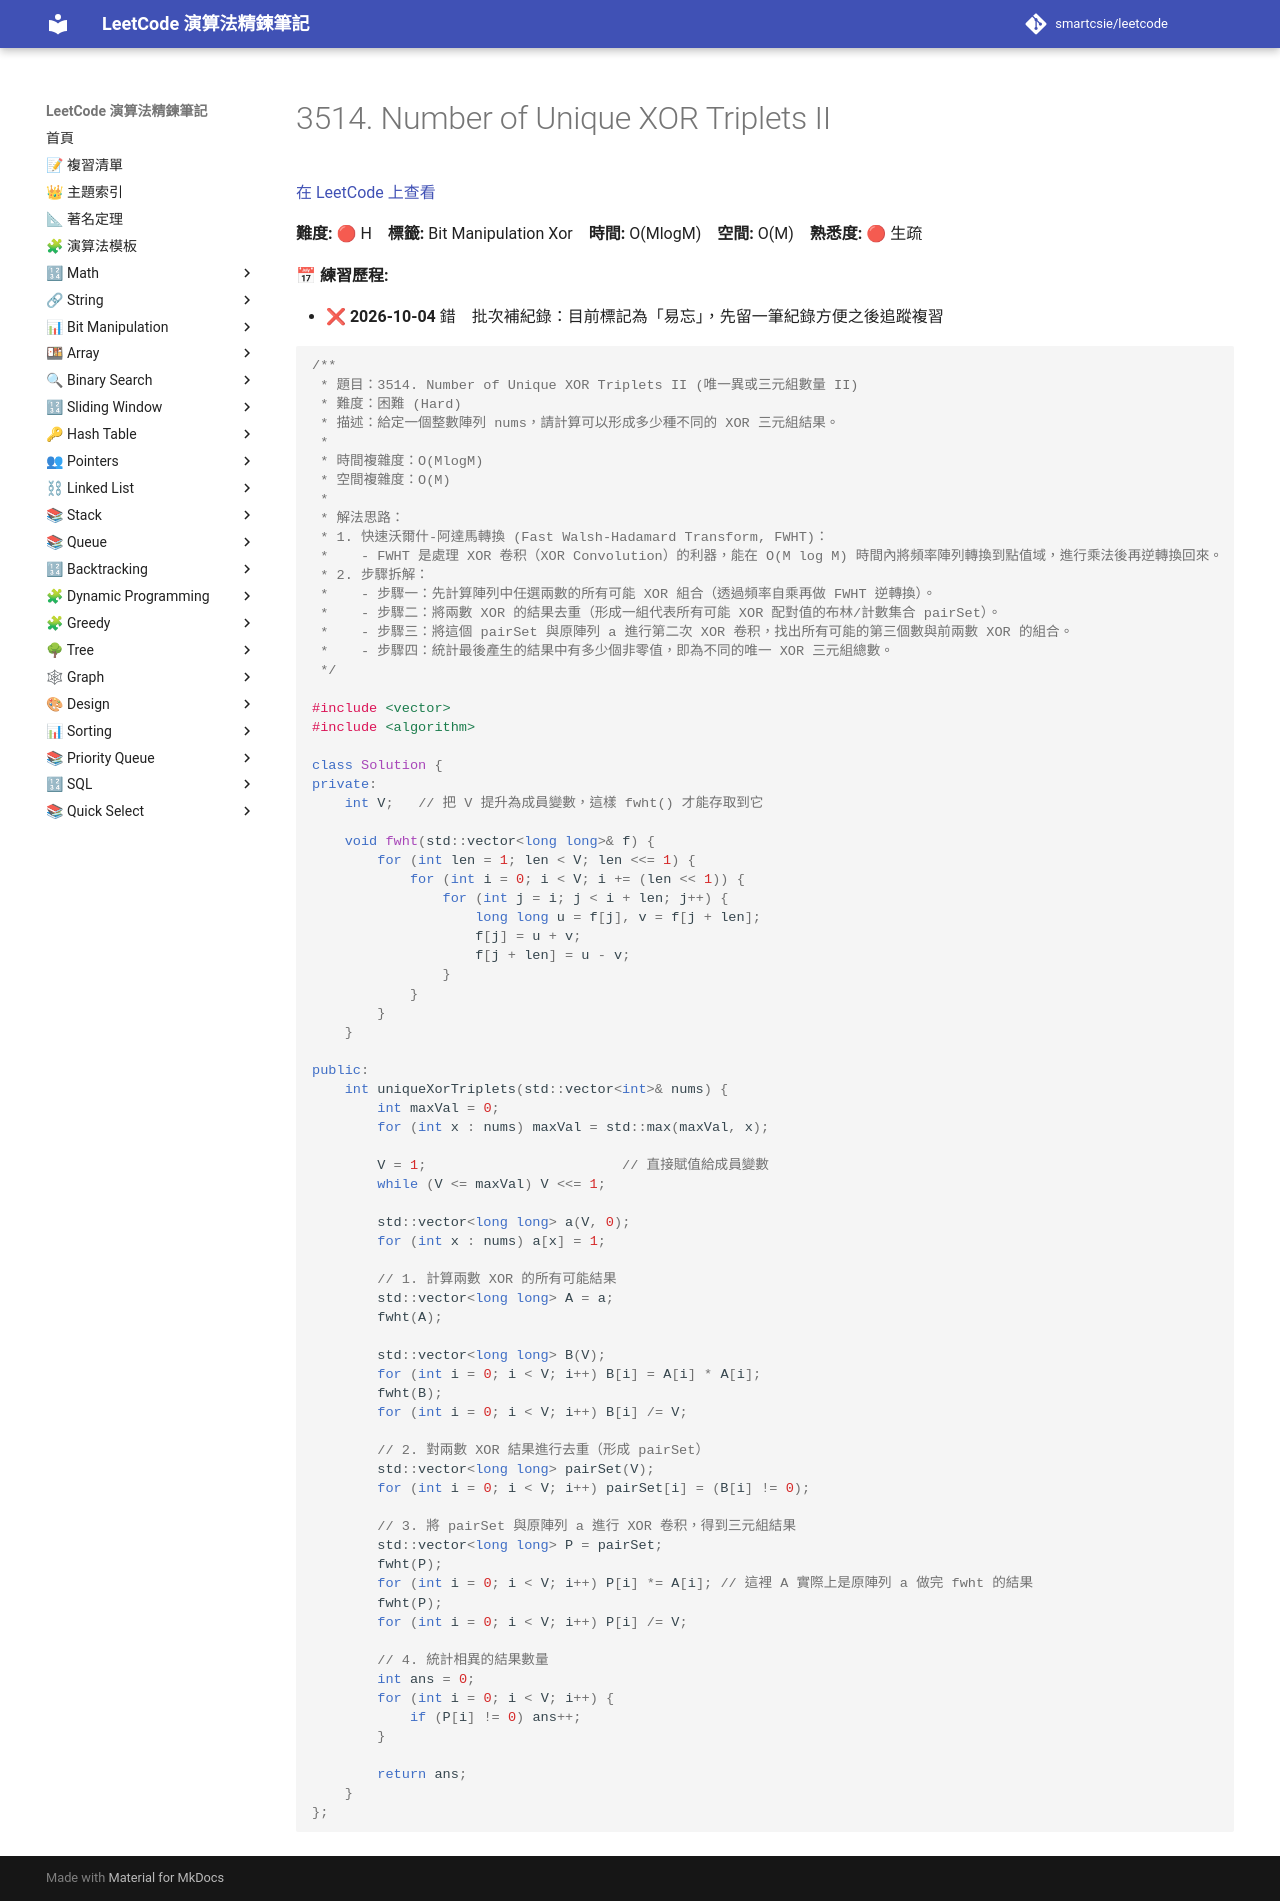

repository: smartcsie/leetcode · page: problems/3514/index.html · generator: mkdocs

# 3514. Number of Unique XOR Triplets II

[在 LeetCode 上查看](https://leetcode.com/problems/number-of-unique-xor-triplets-ii/)

**難度:** 🔴 H　**標籤:** Bit Manipulation Xor　**時間:** O(MlogM)　**空間:** O(M)　**熟悉度:** 🔴 生疏

**📅 練習歷程:**

- ❌ **2026-10-04** 錯　批次補紀錄：目前標記為「易忘」，先留一筆紀錄方便之後追蹤複習

```cpp
/**
 * 題目：3514. Number of Unique XOR Triplets II (唯一異或三元組數量 II)
 * 難度：困難 (Hard)
 * 描述：給定一個整數陣列 nums，請計算可以形成多少種不同的 XOR 三元組結果。
 * 
 * 時間複雜度：O(MlogM)
 * 空間複雜度：O(M)
 * 
 * 解法思路：
 * 1. 快速沃爾什-阿達馬轉換 (Fast Walsh-Hadamard Transform, FWHT)：
 *    - FWHT 是處理 XOR 卷积（XOR Convolution）的利器，能在 O(M log M) 時間內將頻率陣列轉換到點值域，進行乘法後再逆轉換回來。
 * 2. 步驟拆解：
 *    - 步驟一：先計算陣列中任選兩數的所有可能 XOR 組合（透過頻率自乘再做 FWHT 逆轉換）。
 *    - 步驟二：將兩數 XOR 的結果去重（形成一組代表所有可能 XOR 配對值的布林/計數集合 pairSet）。
 *    - 步驟三：將這個 pairSet 與原陣列 a 進行第二次 XOR 卷积，找出所有可能的第三個數與前兩數 XOR 的組合。
 *    - 步驟四：統計最後產生的結果中有多少個非零值，即為不同的唯一 XOR 三元組總數。
 */

#include <vector>
#include <algorithm>

class Solution {
private:
    int V;   // 把 V 提升為成員變數，這樣 fwht() 才能存取到它

    void fwht(std::vector<long long>& f) {
        for (int len = 1; len < V; len <<= 1) {
            for (int i = 0; i < V; i += (len << 1)) {
                for (int j = i; j < i + len; j++) {
                    long long u = f[j], v = f[j + len];
                    f[j] = u + v;
                    f[j + len] = u - v;
                }
            }
        }
    }

public:
    int uniqueXorTriplets(std::vector<int>& nums) {
        int maxVal = 0;
        for (int x : nums) maxVal = std::max(maxVal, x);

        V = 1;                        // 直接賦值給成員變數
        while (V <= maxVal) V <<= 1;

        std::vector<long long> a(V, 0);
        for (int x : nums) a[x] = 1;

        // 1. 計算兩數 XOR 的所有可能結果
        std::vector<long long> A = a;
        fwht(A);

        std::vector<long long> B(V);
        for (int i = 0; i < V; i++) B[i] = A[i] * A[i];
        fwht(B);
        for (int i = 0; i < V; i++) B[i] /= V;

        // 2. 對兩數 XOR 結果進行去重（形成 pairSet）
        std::vector<long long> pairSet(V);
        for (int i = 0; i < V; i++) pairSet[i] = (B[i] != 0);

        // 3. 將 pairSet 與原陣列 a 進行 XOR 卷积，得到三元組結果
        std::vector<long long> P = pairSet;
        fwht(P);
        for (int i = 0; i < V; i++) P[i] *= A[i]; // 這裡 A 實際上是原陣列 a 做完 fwht 的結果
        fwht(P);
        for (int i = 0; i < V; i++) P[i] /= V;

        // 4. 統計相異的結果數量
        int ans = 0;
        for (int i = 0; i < V; i++) {
            if (P[i] != 0) ans++;
        }
        
        return ans;
    }
};
```
